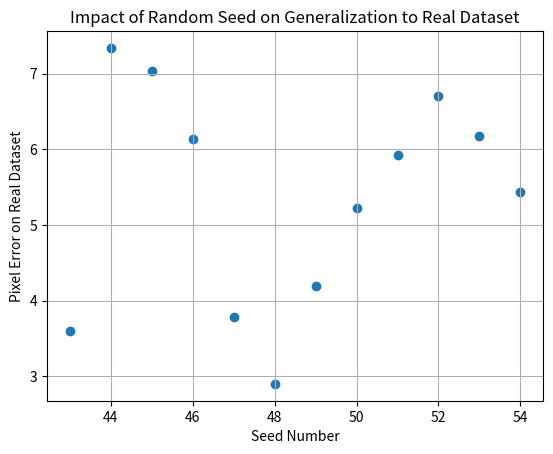

This figure's Python source:
import matplotlib.pyplot as plt

seed = [43, 44, 45, 46, 47, 48, 49, 50, 51, 52, 53, 54]
val = [3.60, 7.34, 7.04, 6.13, 3.78, 2.90, 4.19, 5.23, 5.93, 6.71, 6.18, 5.44]

plt.scatter(seed,val)
plt.xlabel('Seed Number')
plt.ylabel('Pixel Error on Real Dataset')
plt.title('Impact of Random Seed on Generalization to Real Dataset')
plt.grid()
plt.show()
